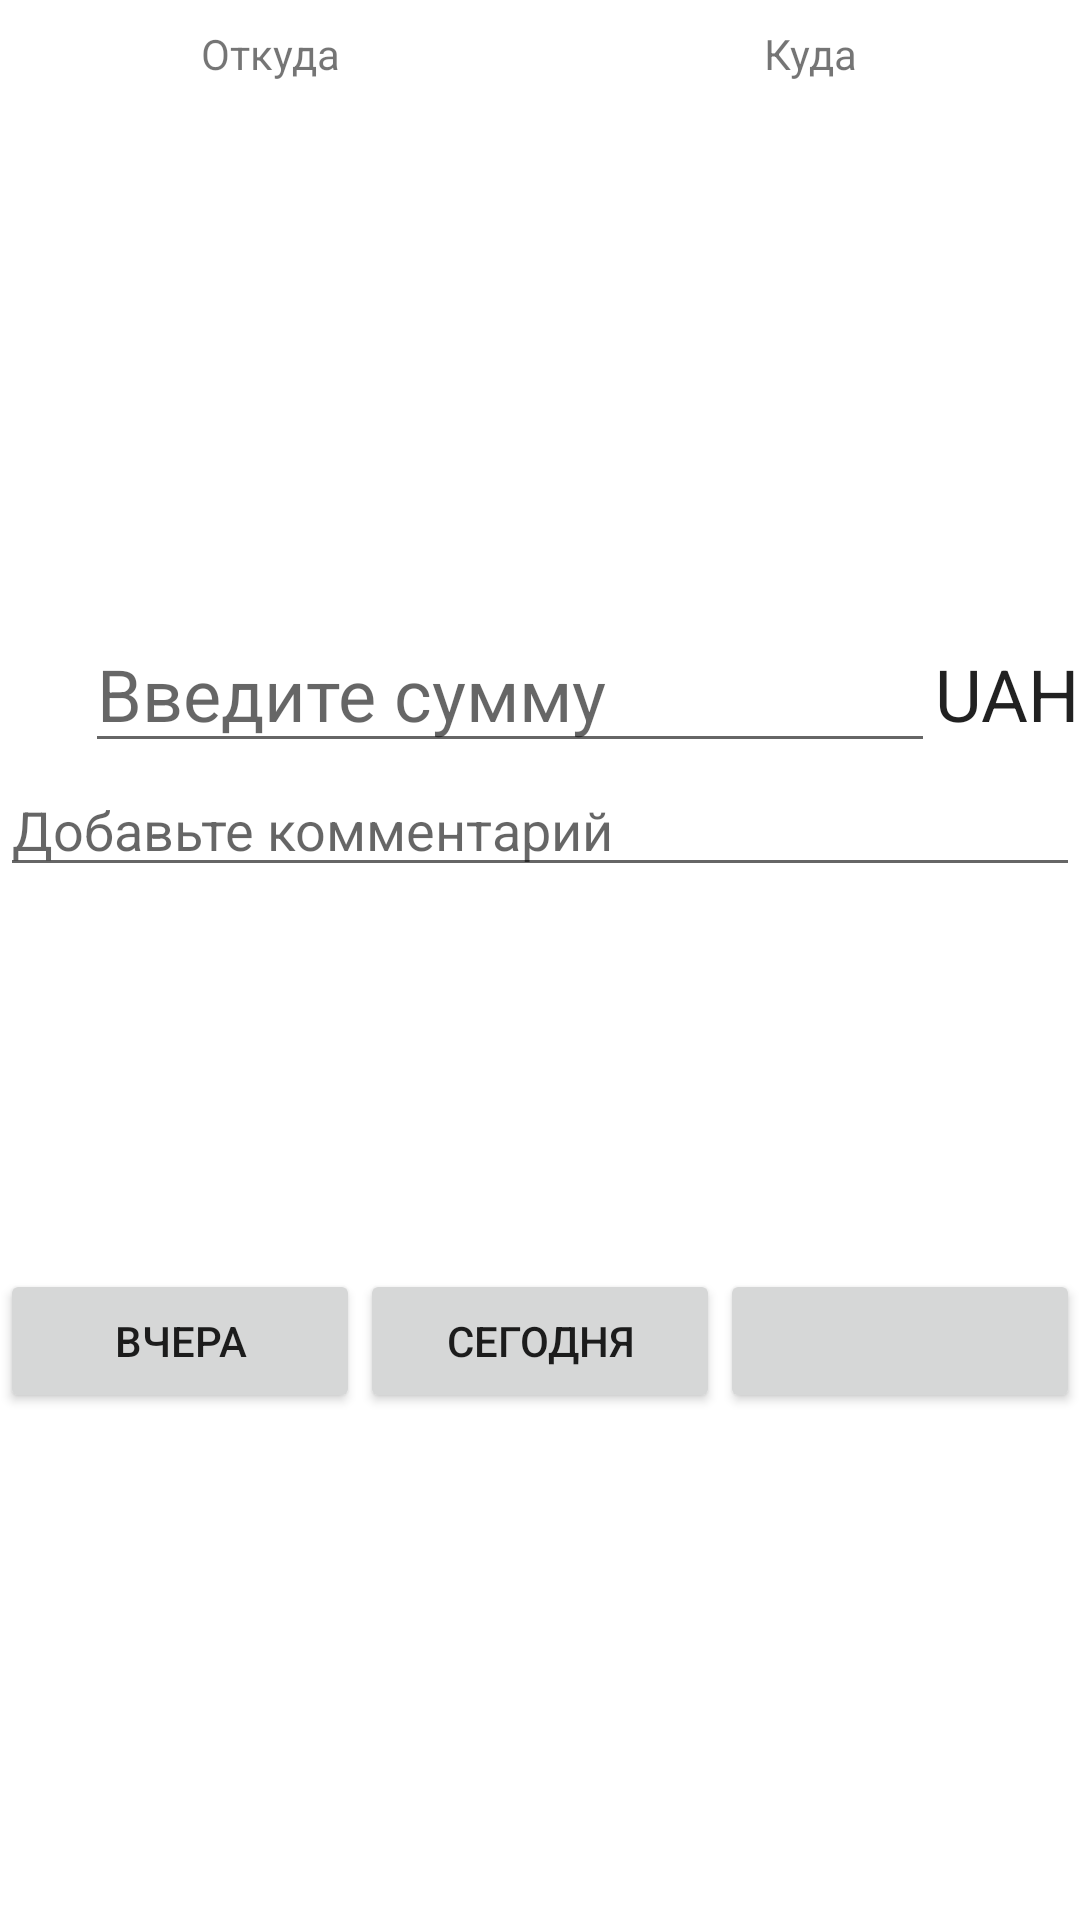

Here is an Android app screen rendered from its layout file. Give the layout XML and the strings, colors and styles it references.
<!-- AndroidManifest.xml: application theme Theme.StudentsMoney -->
<!-- res/layout/fragment_add_operation.xml -->
<?xml version="1.0" encoding="utf-8"?>
<FrameLayout xmlns:android="http://schemas.android.com/apk/res/android"
    xmlns:app="http://schemas.android.com/apk/res-auto"
    xmlns:tools="http://schemas.android.com/tools"
    android:layout_width="match_parent"
    android:layout_height="match_parent"
    tools:context=".ui.home.AddOperationFragment">

    <androidx.constraintlayout.widget.ConstraintLayout
        android:layout_width="match_parent"
        android:layout_height="match_parent">

        <LinearLayout
            android:id="@+id/linearLayout2"
            android:layout_width="match_parent"
            android:layout_height="36dp"
            android:orientation="horizontal"
            app:layout_constraintEnd_toEndOf="parent"
            app:layout_constraintStart_toStartOf="parent"
            app:layout_constraintTop_toTopOf="parent">

            <Button
                android:id="@+id/cancelBtn"
                android:layout_width="wrap_content"
                android:layout_height="wrap_content"
                android:visibility="gone"
                app:icon="@drawable/ic_baseline_clear_24"
                app:iconGravity="textEnd" />

            <TextView
                android:id="@+id/fromTv"
                android:layout_width="match_parent"
                android:layout_height="wrap_content"
                android:layout_weight="1"
                android:textAlignment="center"
                android:text="Откуда"
                android:layout_gravity="center_vertical|center_horizontal"/>

            <ImageView
                android:layout_width="wrap_content"
                android:layout_height="match_parent"
                android:src="@drawable/ic_baseline_arrow_forward_ios_24" />

            <TextView
                android:id="@+id/toTv"
                android:layout_width="match_parent"
                android:layout_height="wrap_content"
                android:layout_weight="1"
                android:textAlignment="center"
                android:text="Куда"
                android:layout_gravity="center_vertical|center_horizontal"/>

            <Button
                android:id="@+id/applyBtn"
                android:layout_width="wrap_content"
                android:layout_height="wrap_content"
                android:visibility="gone"
                app:icon="@drawable/ic_baseline_check_24"
                app:iconGravity="textEnd" />
        </LinearLayout>

        <LinearLayout
            android:id="@+id/linearLayout3"
            android:layout_width="wrap_content"
            android:layout_height="wrap_content"
            android:orientation="horizontal"
            app:layout_constraintBottom_toTopOf="@+id/linearLayout"
            app:layout_constraintEnd_toEndOf="parent"
            app:layout_constraintTop_toBottomOf="@+id/linearLayout2">

            <EditText
                android:id="@+id/sumEt"
                android:layout_width="wrap_content"
                android:layout_height="wrap_content"
                android:ems="10"
                android:hint="Введите сумму"
                android:inputType="numberDecimal"
                android:digits="0123456789.-"
                android:textAppearance="?attr/textAppearanceHeadline5"/>

            <TextView
                android:id="@+id/currencyTv"
                android:layout_width="wrap_content"
                android:layout_height="wrap_content"
                android:text="UAH"
                android:textAppearance="?attr/textAppearanceHeadline5" />

        </LinearLayout>

        <EditText
            android:id="@+id/editTextTextMultiLine"
            android:layout_width="match_parent"
            android:layout_height="wrap_content"
            android:ems="10"
            android:gravity="start|top"
            android:hint="Добавьте комментарий"
            android:inputType="textMultiLine"
            app:layout_constraintEnd_toEndOf="parent"
            app:layout_constraintStart_toStartOf="parent"
            app:layout_constraintTop_toBottomOf="@+id/linearLayout3" />

        <LinearLayout
            android:id="@+id/linearLayout"
            android:layout_width="match_parent"
            android:layout_height="wrap_content"
            android:orientation="horizontal"
            app:layout_constraintBottom_toBottomOf="parent"
            app:layout_constraintEnd_toEndOf="parent"
            app:layout_constraintStart_toStartOf="parent"
            app:layout_constraintTop_toBottomOf="@+id/linearLayout3">


            <Button
                android:id="@+id/yesterdayBtn"
                android:layout_width="wrap_content"
                android:layout_height="wrap_content"
                android:layout_weight="1"
                android:text="Вчера" />

            <Button
                android:id="@+id/todayBtn"
                android:layout_width="wrap_content"
                android:layout_height="wrap_content"
                android:layout_weight="1"
                android:text="Сегодня" />

            <Button
                android:id="@+id/calendarBtn"
                android:layout_width="wrap_content"
                android:layout_height="wrap_content"
                android:layout_weight="1"
                android:text=""
                app:icon="@drawable/ic_baseline_calendar_today_24"
                app:iconGravity="textEnd" />
        </LinearLayout>

    </androidx.constraintlayout.widget.ConstraintLayout>

</FrameLayout>
<!-- resources referenced by this layout -->
<resources>
  <style name="Theme.StudentsMoney" parent="Theme.MaterialComponents.DayNight.DarkActionBar">
          
          <item name="colorPrimary">@color/purple_500</item>
          <item name="colorPrimaryVariant">@color/purple_700</item>
          <item name="colorOnPrimary">@color/white</item>
          
          <item name="colorSecondary">@color/teal_200</item>
          <item name="colorSecondaryVariant">@color/teal_700</item>
          <item name="colorOnSecondary">@color/black</item>
          
          <item name="android:statusBarColor" tools:targetApi="l">?attr/colorPrimaryVariant</item>
          
      </style>
  <!-- not gathered from this repository: default colours our renderer supplied (Android Studio template values) -->
  <color name="purple_500">#FF6200EE</color>
  <color name="purple_700">#FF3700B3</color>
  <color name="teal_200">#FF03DAC5</color>
  <color name="teal_700">#FF018786</color>
  <color name="black">#FF000000</color>
  <color name="white">#FFFFFFFF</color>
</resources>
